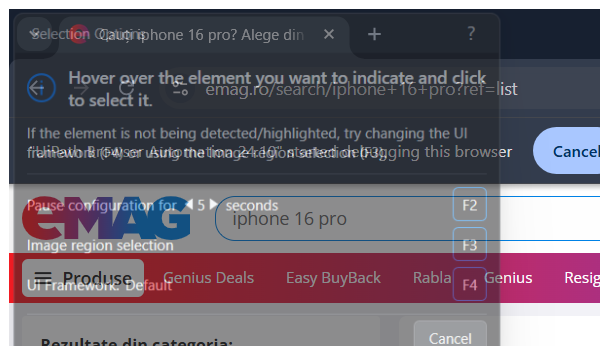
Workflow: Cleanup

Step 1: Select browser in window '*eMAG.ro*' (chrome.exe)
